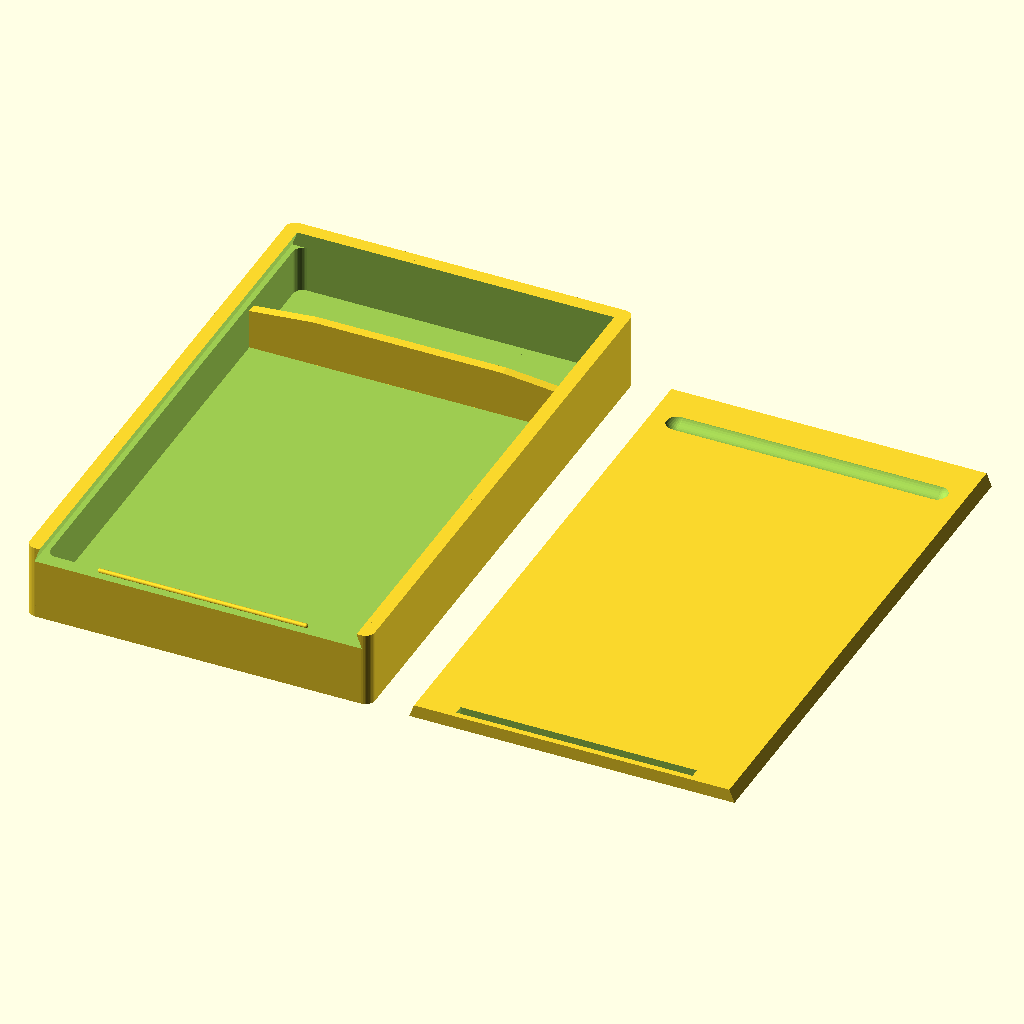
Cell 1: the model at its default parameters.
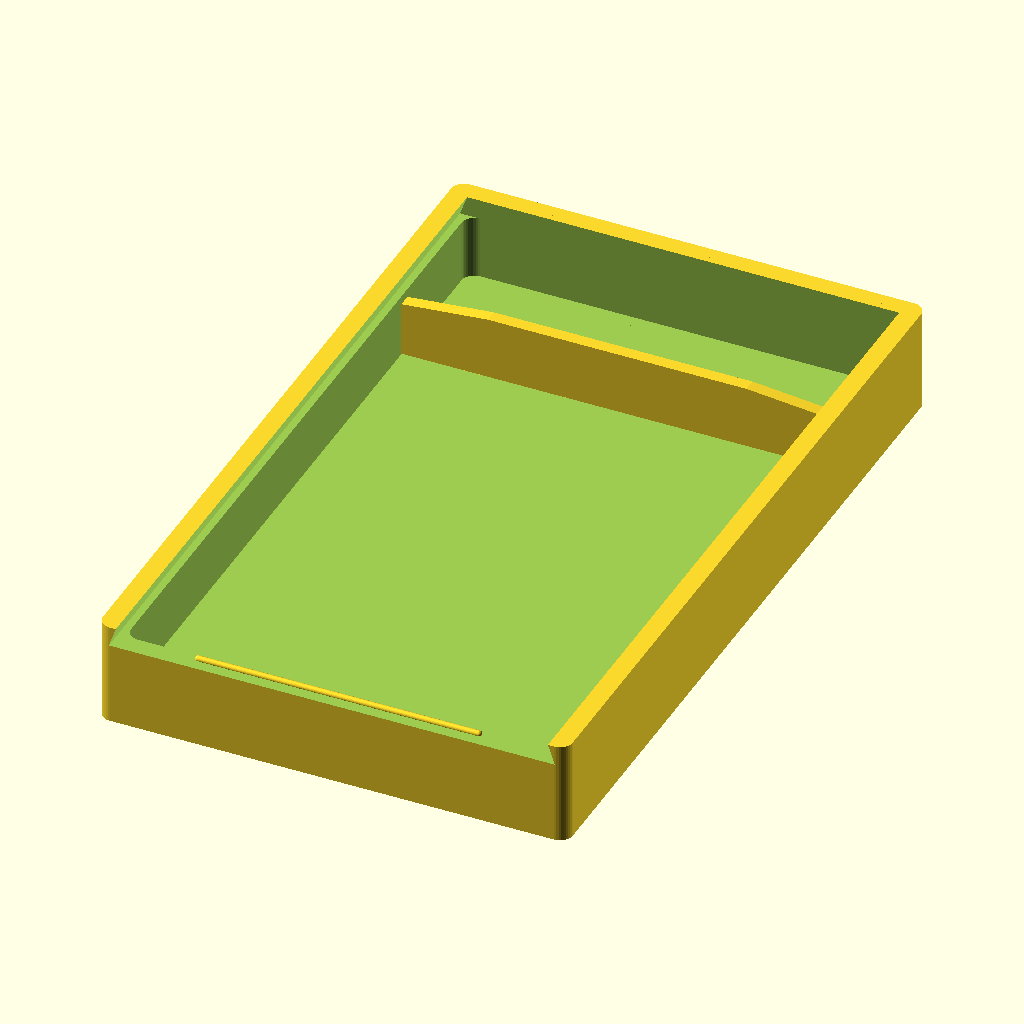
Cell 2: part = "first" (everything else at default).
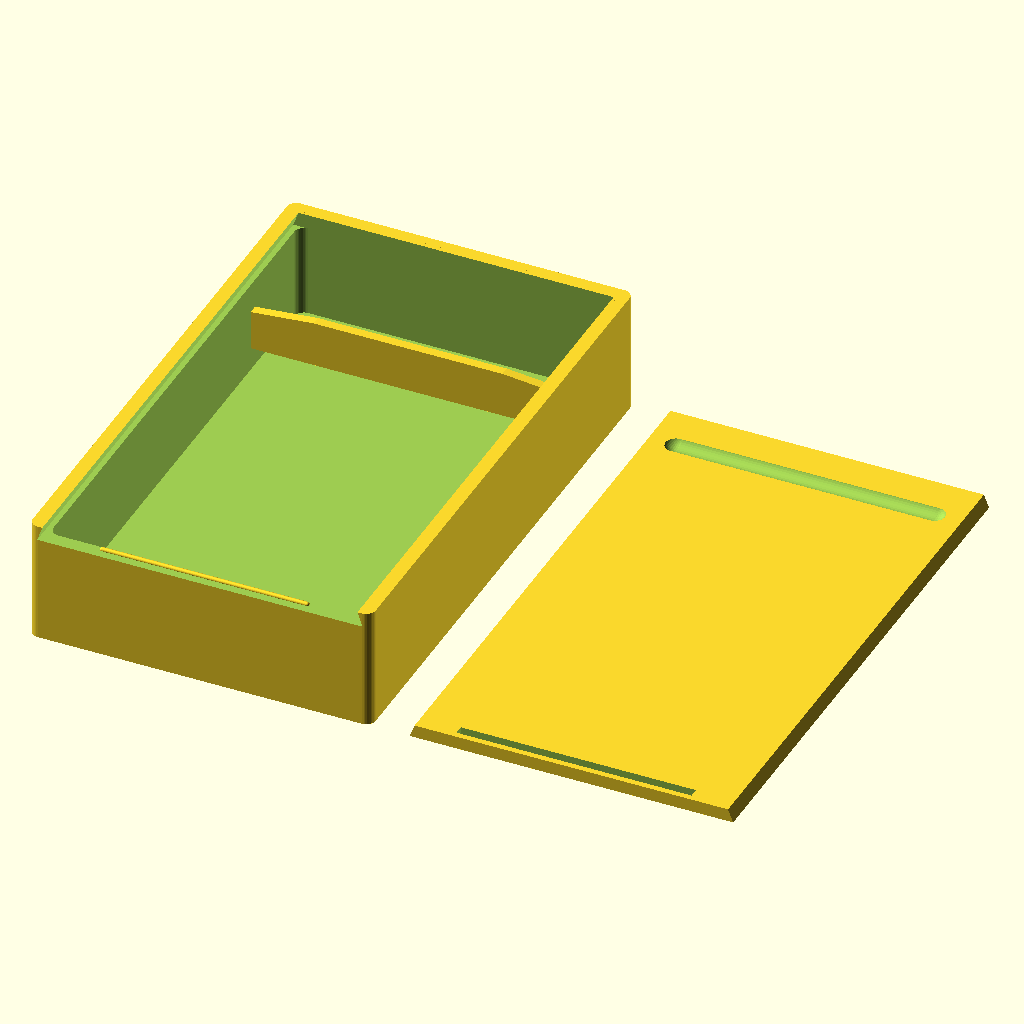
Cell 3: the same model with compartment_height = 20.
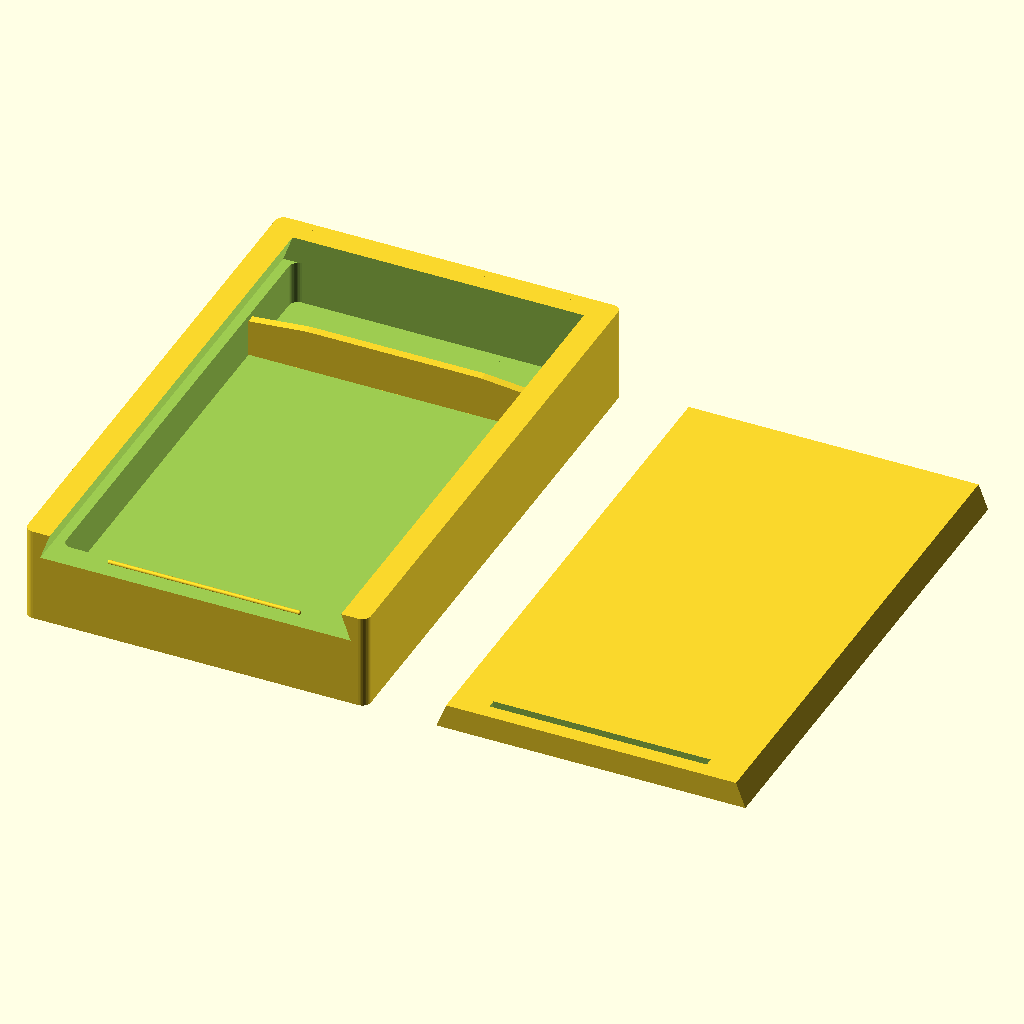
Cell 4: the same model with wall_thickness = 6.
The same orthographic view direction (rotation 55°, 0°, 25°; colour scheme Cornfield) for every cell, with the view re-fitted per cell, so scale and position can differ between cells.
OpenSCAD source file inputs/thingiverse/files/thing-2232209/files/Box-Customizer.scad:

/* 
  Add a ready made library for making rounded boxes
  Learn more about the MCAD libraries here: http://reprap.org/wiki/MCAD
*/
include <MCAD/boxes.scad>

/*
  OpenSCAD Parametric Divided Box V.2 by Ryan Burnsides
  - Based heavily on OpenSCAD Parametric Box Lesson and Box With Sliding Top by Aaron Ciuffo - http://www.thingiverse.com/thing:1201466 - OpenSCAD Parametric Box Lesson 
    - http://www.thingiverse.com/thing:201304 - Box With Sliding Top
  
  April 2017

  Released under the Creative Commons Share Alike License
  http://creativecommons.org/licenses/by-sa/3.0/

  Thanks to:
  Aaron Ciuffo for his excellent lesson 

  This version adds the following functionality
  - Custom compartment sizes, specify different size for each compartment
  - Automatic calculation of box dimensions from compartment requirements
  - Optional catch
  - More options for fit tuning
  
  Roadmap:
  - Can I think of an elegant way to allow variable numbers of sub-compartments instead of forcing a grid?
  - Is there a better shape for the sliding mechanism that is easier to tune for fit?
  - Add support for extruded custom text on lid
 */

// Which part would you like to see?
part = "both"; // [first:Box Only,second:Lid Only,both:Box and Lid]

/* [Compartment Sizes] */
// use the following syntax to add 1 or more internal x compartment lengths (mm)
x_compartment_sizes = [67];
// use the following syntax to add 1 or more internal y compartment widths (mm)
y_compartment_sizes = [92, 20];
// internal compartment height in (mm)
compartment_height=10;
// wall thickness (mm)
wall_thickness = 3;
// corner radius (mm)
corner_rad = 2;

/* [Dividers] */
// divider thickness (mm)
divider_thickness = 2;
// divider can be made to slope lower at edges
divider_min_height = 8.5;
divider_max_height = 9.8;
// percentage of divider at max height, max height will be in the middle of the divider
divider_percent_at_max_height = .6;

/* [Catch] */
// print a catch to help hold the lid in place
print_catch = "yes"; // [yes, no]
// diameter of catch cylinder (mm)
catch_diameter = 1;
// width of hole for catch (mm)
catch_hole_diameter = 2;
// length of catch bump as a percentage of box width
catch_bump_ratio = .65;
// length of catch hole as a percentage of box width
catch_hole_ratio = .75;
// position of catch bump on box wall as a percentage of wall thickness (0 is outer edge, 1 is inner edge)
catch_wall_ratio = .75;

/* [Fit Tuning] */
// Change hole x by this amount, if negative, need digit before decimal point (mm)
hole_buffer_x = .1;
// Change hole y by this amount, if negative, need digit before decimal point (mm)
hole_buffer_y = .1;
// Change hole z by this amount, if negative, need digit before decimal point (mm)
hole_buffer_z = .1;
// Change lid x by this amount, if negative, need digit before decimal point (mm)
lid_buffer_x = -0.25; 
// Change lid y by this amount, if negative, need digit before decimal point (mm)
lid_buffer_y = -0.15; 
// Change lid z by this amount, if negative, need digit before decimal point (mm)
lid_buffer_z = -0.25; 
// Adjust depth of fingernail hole, make this bigger to make the hole deeper (mm)
slot_adjust = 1;

/* [Hidden] */
fudge = .01;
wall_sub = wall_thickness*2;

function SumList(list, start, end) = (start == end) ? 0 : list[start] + SumList(list, start+1, end);
function ComputeInnerBoxDimension(compartment_list_x, compartment_list_y) = [SumList(compartment_list_x, 0, len(compartment_list_x)) + (len(compartment_list_x) - 1)*divider_thickness, SumList(compartment_list_y, 0, len(compartment_list_y)) + (len(compartment_list_y) - 1)*divider_thickness, compartment_height];
function ComputeOuterBoxDimension(innerBox) = [innerBox[0] + wall_thickness*2, innerBox[1] + wall_thickness*2, innerBox[2] + wall_thickness*2];
function lid_cut_height() = wall_thickness + hole_buffer_z;
function lid_solid_height() = wall_thickness + lid_buffer_z;

module Lid(innerBox, outerBox, cutting)
{
    /*
    Lid profile

       boxX - 2* wall thickness + 2*(wall thickness/tan(trap angle))
    p0 ---------------- p1
       \) trap angle  /
        \            /
    P3   ------------   p2
         boxX - 2* wall thickness
         
  */

  // define how snug the fit should be on the lid
  // when this sub is used to "cut" enlarge the dimensions to make the opening larger
  buffer_z = cutting == true ? hole_buffer_z + fudge : lid_buffer_z;
  buffer_x = cutting == true ? hole_buffer_x : lid_buffer_x;
  buffer_y = cutting == true ? hole_buffer_y : lid_buffer_y;
    
  // define the lid width (X)
  lidX = outerBox[0] - wall_sub + buffer_x;

  // define the length of the lid (Y) 
  lidY = outerBox[1] - wall_thickness + buffer_y;

  // define the thickness of the lid
  lidZ = wall_thickness + buffer_z;

  // define slot dimensions
  slotX = lidX*.9;
  slotY = 5;

  // define the angle in the trapezoid; this needs to be less than 45 for most printers
  trapAngle = 70;
  lidAdd = wall_thickness/tan(trapAngle);

  // define points for the trapezoidal lid
  p0 = [0, 0];
  p1 = [lidX, 0];
  p2 = [lidX + lidAdd, lidZ];
  p3 = [0 + -lidAdd , lidZ];  
 
    //center the lid
    translate([-lidX/2, -lidZ/2, 0])
        // rotate the lid -90 degrees 
        rotate([-90])

                difference() 
                {   
                    // draw a polygon using the points above and then extrude
                    // linear extrude only works in the Z axis so everything has to be rotated after
                    linear_extrude(height = lidY, center = true) 
                        polygon([p0, p1, p2, p3], paths = [[0, 1, 2, 3]]); 

                    if (cutting == false) 
                    {
                        // add a fingernail slot for making opening the lid easier
                        // the variable names are a bit wonky because the lid is drawn rotated -90 degrees
                        translate([lidX/2, -(lidZ), lidY/2-slotY*2])
                          roundedBox([slotX, lidZ - slot_adjust, slotY], radius = slotY/2, $fn=36);

                        // make a hole for the catch  
                        if(print_catch == "yes")
                        {
                           echo("Printing Catch");
                           translate([lidX/2, lidZ/2, -lidY/2 + wall_thickness*catch_wall_ratio])
                            cube([catch_hole_ratio*lidX, wall_thickness*2, catch_hole_diameter], center=true); 
                        }                       
                    } 
                }

}

module DrawDivider(baseLength)
{
  /*
    divider profile, we'll extrude this to divider_thickness, then rotate it into place
    if max_height and min_height are the same, we'll leave out points 0 and 1

               
      
        p0 -------- p1
          /        \  divider_max_height - divider_min_height
         /          \
    P5   ------------   p2
        |            |
        |            | divider_min_height
        |            |
     p4 -------------- p3
         
         
  */
    
    drawTop = (divider_max_height > divider_min_height) ? true : false;
    
    topLength = baseLength*divider_percent_at_max_height;
    
    p0 = [-topLength/2, divider_max_height];
    p1 = [topLength/2, divider_max_height];
    
    p2 = [baseLength/2, divider_min_height];
    p3 = [baseLength/2, 0];
    p4 = [-baseLength/2, 0];
    p5 = [-baseLength/2, divider_min_height];
        
    points = drawTop ? [p0, p1, p2, p3, p4, p5] : [p2, p3, p4, p5];
    paths = drawTop ? [0, 1, 2, 3, 4, 5] : [0, 1, 2, 3];
    
    rotate([90])
        linear_extrude(height = divider_thickness, center = true) 
            polygon(points, paths = [paths]); 
}

module MakeXDividers(innerBox, outerBox, x_compartment_sizes) 
{               
    vectorSize = len(x_compartment_sizes);
    echo("x_compartment_sizes=", x_compartment_sizes);
    // make the list of divider positions
    for(n=[1:vectorSize])
    {
        if(n != vectorSize)
        {
            // need sum size of compartments up to this one
            sum = SumList(x_compartment_sizes, 0, n);
            dividerPos = -innerBox[0]/2 + sum + divider_thickness*(n-1) + divider_thickness/2;
            echo("x dividerPos=", dividerPos);
            translate([dividerPos, 0, -divider_max_height/2 - fudge]) 
                rotate([0, 0, 90])
                    DrawDivider(innerBox[1]);
        }
    }   
}

module MakeYDividers(innerBox, outerBox, y_compartment_sizes) 
{            
    vectorSize = len(y_compartment_sizes);
    echo("y_compartment_sizes=", y_compartment_sizes);
    // make the list of divider positions
    for(n=[1:vectorSize])
    {
        if(n != vectorSize)
        {
            // need sum size of compartments up to this one
            sum = SumList(y_compartment_sizes, 0, n);
            dividerPos = -innerBox[1]/2 + sum + divider_thickness*(n-1) + divider_thickness/2;
            echo("y dividerPos=", dividerPos);
                translate([0, dividerPos, -divider_max_height/2 - fudge]) 
                    DrawDivider(innerBox[0]);
        }
    }    
}

module BasicBox(innerBox, outerBox)
{
    // Set the curve refinement
    $fn = 36;

    // Create the box then subtract the inner volume and make a cut for the sliding lid
    difference() 
    {
        // call the MCAD rounded box command imported from MCAD/boxes.scad
        // size = dimensions; radius = corner curve radius; sidesonly = round only some sides

        // First draw the outer box
        roundedBox(size = outerBox, radius = corner_rad, sidesonly = 1);
        // Then cut out the inner box
        roundedBox(size = innerBox, radius = corner_rad, sidesonly = 1);
        // Then cut out the lid
        translate([0, 0, (outerBox[2]/2)+fudge])
          Lid(innerBox, outerBox, cutting = true); 
    }
}

module MakeCatch(innerBox, outerBox)
{
    // Set the curve refinement
    $fn = 36;
    
    translate([0, -outerBox[1]/2 + wall_thickness*catch_wall_ratio, innerBox[2]/2])
        union()
        {
            translate([catch_bump_ratio*innerBox[0]/2, 0, 0])
                sphere(catch_diameter/2);   
            translate([-catch_bump_ratio*innerBox[0]/2, 0, 0])
                    sphere(catch_diameter/2);
            rotate([0, 90, 0])
                cylinder(catch_bump_ratio*innerBox[0], catch_diameter/2, catch_diameter/2, center=true);
        }
}

module DividedBox(innerBox, outerBox)
{
    innerBox = ComputeInnerBoxDimension(x_compartment_sizes, y_compartment_sizes);
    outerBox = ComputeOuterBoxDimension(innerBox);
    
    BasicBox(innerBox, outerBox);
    MakeXDividers(innerBox, outerBox, x_compartment_sizes);
    MakeYDividers(innerBox, outerBox, y_compartment_sizes);  
    if(print_catch == "yes")
    {
        MakeCatch(innerBox, outerBox);
    }
}

module PrintPart()
{   
    echo("x_compartment length=", len(x_compartment_sizes));
    echo("sum x compartments=", SumList(x_compartment_sizes, 0, len(x_compartment_sizes)));
 
    echo("y_compartment length=", len(y_compartment_sizes));
    echo("sum y compartments=", SumList(y_compartment_sizes, 0, len(y_compartment_sizes)));
    
    innerBox = ComputeInnerBoxDimension(x_compartment_sizes, y_compartment_sizes);
    outerBox = ComputeOuterBoxDimension(innerBox);
 
    echo("InnerBox=", innerBox);
    echo("OuterBox=", outerBox);
    
    if(part == "first")
    {    
        translate([0, 0, outerBox[2]/2])
            DividedBox(innerBox, outerBox);
    }
    else if(part == "second")
    {
        translate([0, 0, lid_solid_height()])
            Lid(innerBox, outerBox, cutting=false);
    }
    else
    {
        translate([-outerBox[0]/2 - wall_thickness, 0, outerBox[2]/2])
            DividedBox(innerBox, outerBox);
        
        translate([outerBox[0]/2 + wall_thickness, 0, lid_solid_height()])
            Lid(innerBox, outerBox, cutting=false);
    }
}

PrintPart();
Customizer parameters (derived from the source; name, type, default, range or options):
part: string, default "both", options "first", "second", "both"
x_compartment_sizes: vector, default [67]
y_compartment_sizes: vector, default [92, 20]
compartment_height: number, default 10
wall_thickness: number, default 3
corner_rad: number, default 2
divider_thickness: number, default 2
divider_min_height: number, default 8.5
divider_max_height: number, default 9.8
divider_percent_at_max_height: number, default 0.6
print_catch: string, default "yes", options "yes", "no"
catch_diameter: number, default 1
catch_hole_diameter: number, default 2
catch_bump_ratio: number, default 0.65
catch_hole_ratio: number, default 0.75
catch_wall_ratio: number, default 0.75
hole_buffer_x: number, default 0.1
hole_buffer_y: number, default 0.1
hole_buffer_z: number, default 0.1
lid_buffer_x: number, default -0.25
lid_buffer_y: number, default -0.15
lid_buffer_z: number, default -0.25
slot_adjust: number, default 1
